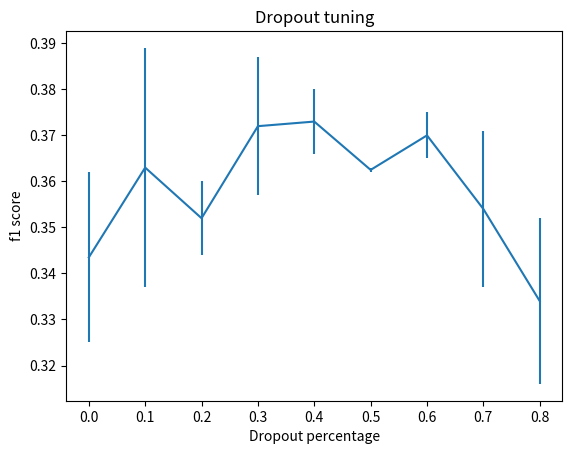

The matplotlib source for this figure:
import matplotlib.pyplot as plt
import numpy as np


x = [0.0, 0.1,0.2,0.3,0.4,0.5, 0.6, 0.7,0.8]
auc = [0.698, 0.697, 0.722, ]
f1r1 = [0.362, 0.337, 0.344, 0.357, 0.366, 0.363, 0.365, 0.337, 0.316]
f1r2 = [0.325, 0.389, 0.360, 0.387, 0.380, 0.362, 0.375, 0.371, 0.352]
f1 = []
f1_std = []
for elem1, elem2 in zip(f1r1, f1r2):
    f1.append(np.mean([elem1, elem2]))
    f1_std.append(np.std([elem1, elem2]))
mcc = [0.]
plt.errorbar(x, f1, yerr=f1_std)
plt.xlabel('Dropout percentage')
plt.ylabel('f1 score')
plt.title('Dropout tuning')
plt.show()